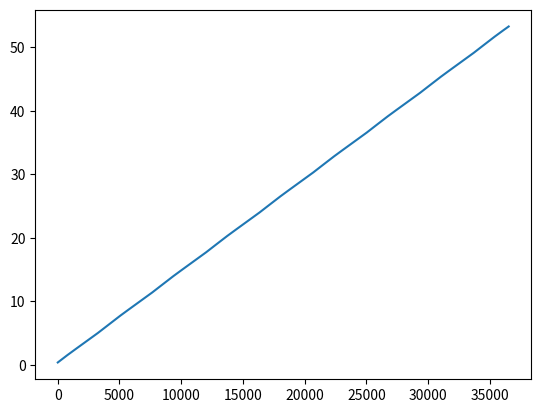
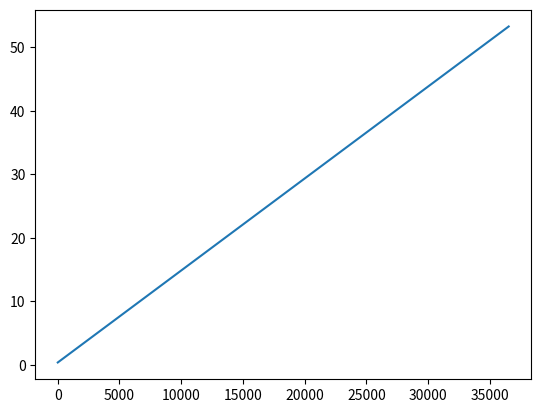
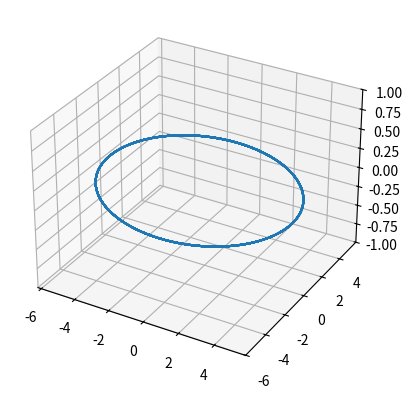

Source code (Python) for these figures, in order:
# -*- coding: utf-8 -*-
"""
Created on Tue May  5 11:33:44 2020

[redacted]
"""
import matplotlib.pyplot as plt
from mpl_toolkits.mplot3d import Axes3D
import numpy as np

def vec_Ju(t):
    a = 5.202603 #au
    e = 0.048498
    i = np.deg2rad(-1.303)
    Om = np.deg2rad(-100.46)
    om = np.deg2rad(86.13)
    
    n = 0.01720209895/np.sqrt(a**3)
    M0 = np.deg2rad(20.02)
    M = M0 + n*t
    E = Newton(M,fE,fdE,e)
    X = a*(np.cos(E)-e)
    Y = a*np.sqrt(1-(e**2))*np.sin(E)
    A = np.array([X, Y, 0])
    x = np.matmul(R3(Om),np.matmul(R1(i),np.matmul(R3(om),A)))
    return(x,E,M)

def fE(E,e,M):
    return(E - e*np.sin(E) - M)

def fdE(E,e):
    return(1 - e*np.cos(E))

def R1(a):
    A = np.zeros([3,3])
    A[0,0] = 1
    A[1,1] = np.cos(a)
    A[2,2] = np.cos(a)
    A[2,1] = -np.sin(a)
    A[1,2] = np.sin(a)
    return(A)

def R3(a):
    A = np.zeros([3,3])
    A[2,2] = 1
    A[0,0] = np.cos(a)
    A[1,1] = np.cos(a)
    A[1,0] = -np.sin(a)
    A[0,1] = np.sin(a)
    return(A)

def Newton(M,f,fd,e,eps=0.0001):
    dif = 2*eps
    x = M
    while (dif > eps):
        x1 = x - (f(x,e,M)/fd(x,e))
        dif = np.abs(x1-x)
        x = x1
    return(x)


end_a = 100
End = end_a*365.25
h = 5
t = np.arange(0,End+1,h)
X, Y, R, Z = [], [], [], []
E, M = [], []

for j in t:
    print(j/t[-1])
    x, e, m = vec_Ju(j)
    X.append(x[0])
    Y.append(x[1])
    Z.append(x[2])
    E.append(e)
    M.append(m)
    R.append(np.sqrt(x[0]**2+x[1]**2+x[2]**2))

plt.figure(1)
plt.plot(t,E)
plt.show()


plt.figure(2)
plt.plot(t,M)
plt.show()


fig = plt.figure(3)
ax = fig.add_subplot(111, projection='3d')

ax.plot(X,Y,Z)
ax.set_zlim(-1,1)

fig.show()